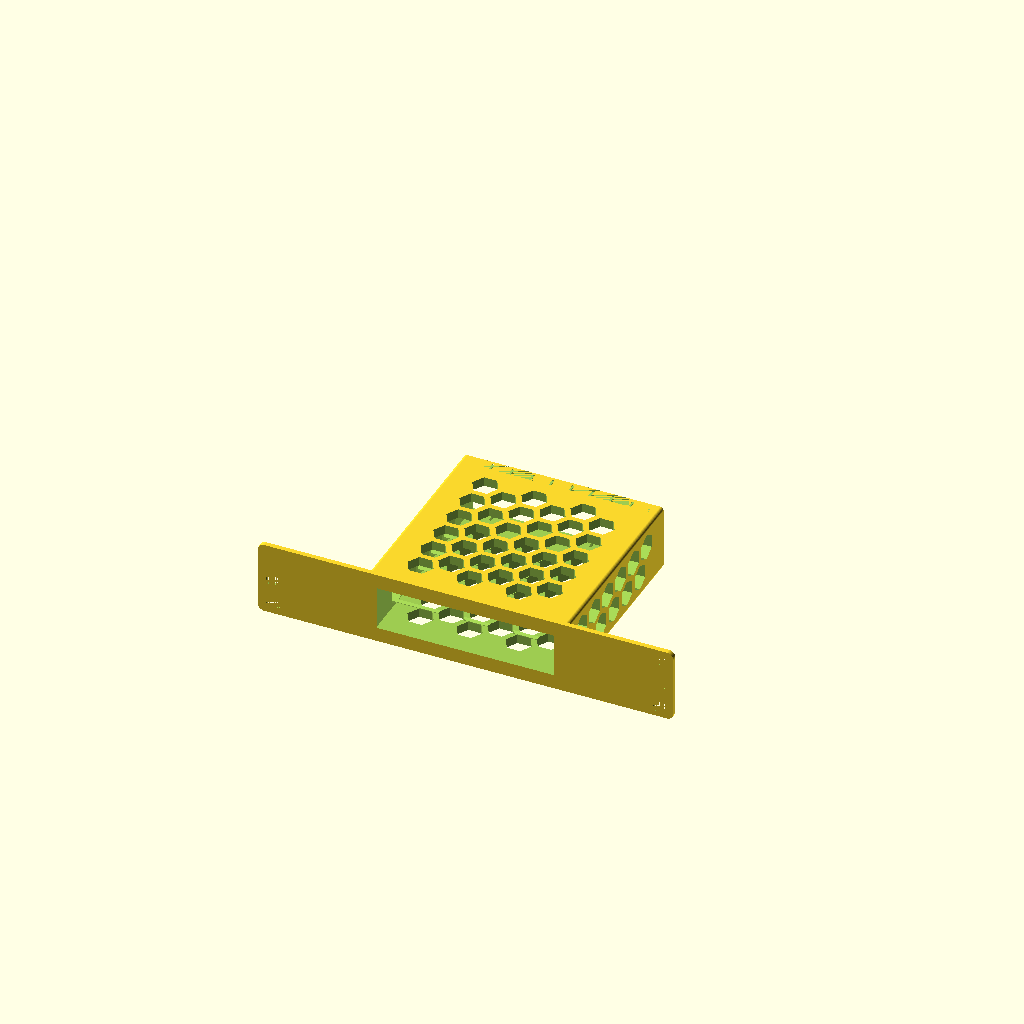
Cell 1: the model at its default parameters.
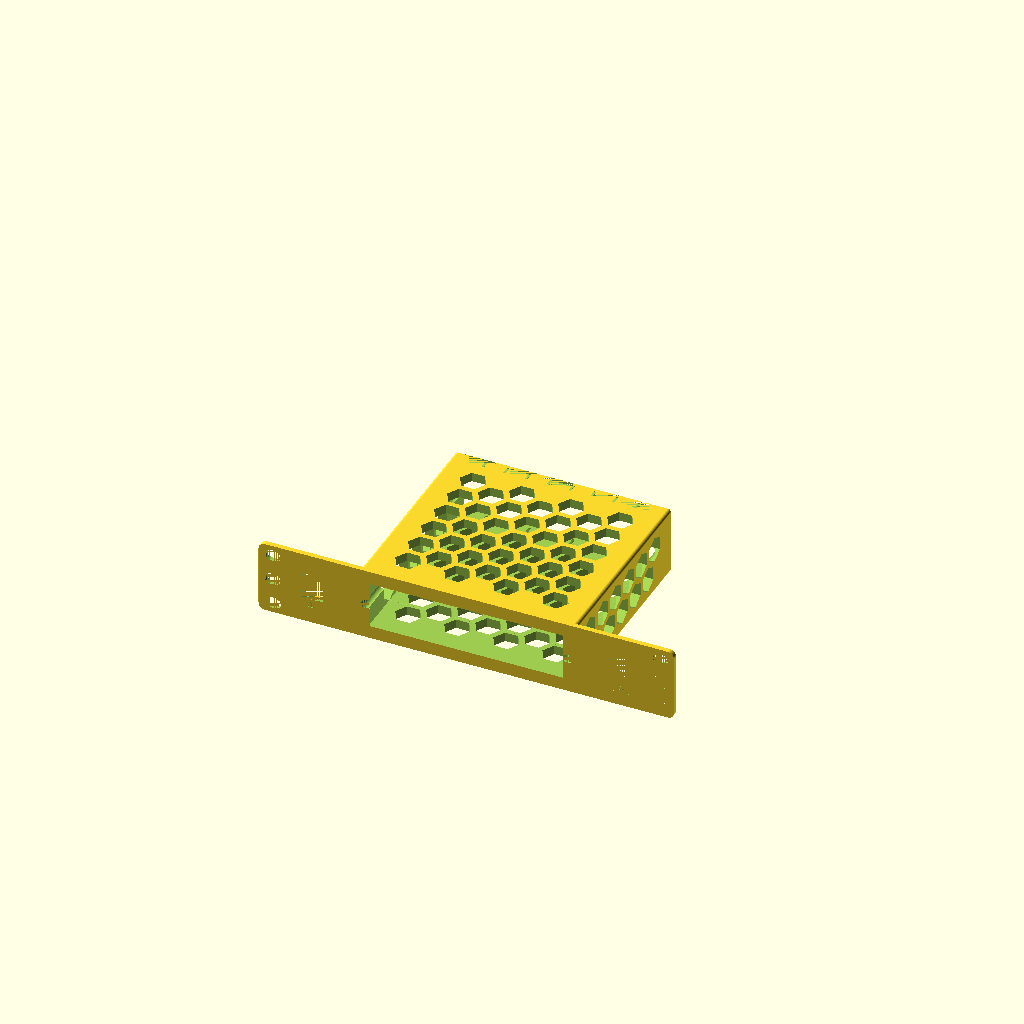
Cell 2 — preset "Firewalla Gold".
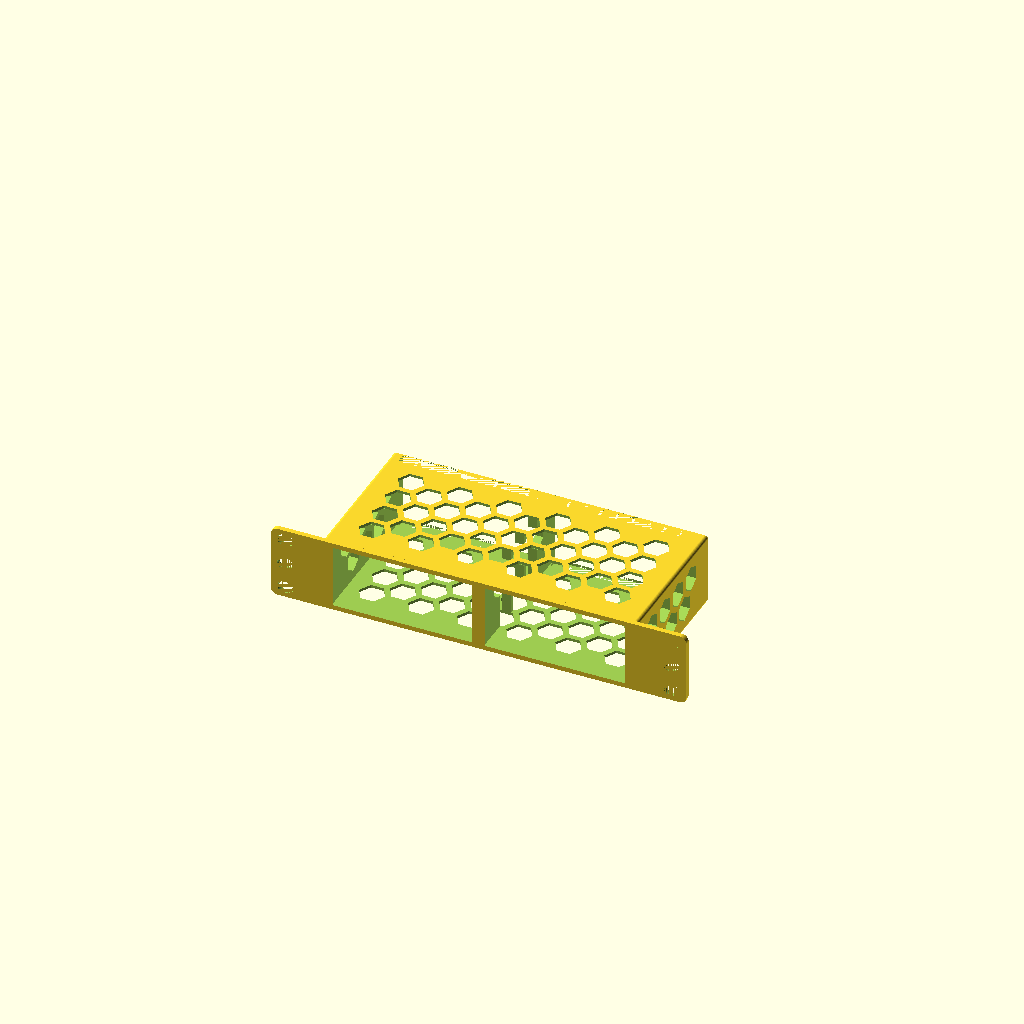
Cell 3: the "GMKtec NucBox G2 Pair" preset from the model's presets file.
One fixed orthographic camera (rotation 55°, 0°, 25°; colour scheme Cornfield) for every cell.
OpenSCAD source file 10InchRackGenerator.scad:
rack_width = 254.0; // [ 254.0:10 inch, 152.4:6 inch]
// Height of the rack in U units, can be a fraction for partial U (e.g. 1.5 for 1U plus half of the next U)
rack_height = 1.0; // [0.5:0.5:5]


component_width = 110.0;
component_depth = 122.0;
component_height = 28.30;
// Number of identical components to mount side by side.
component_count = 1; // [1:1:4]
// Gap between side-by-side components. This becomes the center divider width.
component_gap = 6;

// ========================================
/* [Keystones] */
// Add keystone jacks to the front panel
keystones = false; // [true: Place keystone jacks, false: Remove keystone jacks]

// ========================================
/* [Holes] */
// Adds small cutout a USB or Power cable could be routed through to the front
front_wire_holes = false; // [true:Show front wire holes, false:Hide front wire holes]
// Diameter of wire to route through front_wire_holes.
wire_diameter = 7; // Diameter of power wire holes
// Adds hexagon air cutouts to reduce material and improve cooling.
air_holes = true; // [true:Show air holes, false:Hide air holes]

// ========================================
/* [Advanced] */
// Used when rack_height is a fraction, cuts a half oval for screws, otherwise will cover up the hole
half_height_holes = true; // [true:Show partial holes at edges, false:Hide partial holes]
// Thickness of the shell that wraps around the part.
case_thickness = 6; // Thickness of case walls
// Thickness of the front panel (the flat face plate).
front_plate_thickness = 3.0;
// Make the front plate solid (no hole), useful to hide a part not needing to be accessed from the exterior.
front_plate_hole = true; // [true:Show front plate hole, false:Solid front plate]
// Prevent part from sliding out the front by adding a small 0.6mm lip around the front plate hole.
front_lip = true; // [true:Show front lip, false:Hide front lip]
// Default gap between part and print walls
tolerance = 0.42;

// ========================================
/* [Hidden] */
height = 44.45 * rack_height;


// The main module containing all internal variables
module switch_mount(switch_width, switch_height, switch_depth) {
    //6 inch racks (mounts=152.4mm; rails=15.875mm; usable space=120.65mm)
    //10 inch racks (mounts=254.0mm; rails=15.875mm; usable space=221.5mm)
    total_switch_width = component_count * switch_width + (component_count - 1) * component_gap;
    chassis_width = min(total_switch_width + (2 * case_thickness), (rack_width == 152.4) ? 120.65 : 221.5);
    corner_radius = 4.0;
    chassis_edge_radius = 2.0;

    zip_tie_hole_count = 8;
    zip_tie_hole_width = 1.5;
    zip_tie_hole_length = 5;
    zip_tie_indent_depth = 2;
    zip_tie_cutout_depth = 7;

    // When the front is solid the switch slides in from the back, so everything
    // shifts rearward by front_plate_thickness to keep zip ties at the switch's back face.
    solid_z_offset = front_plate_hole ? 0 : front_plate_thickness;
    chassis_depth_main = switch_depth + zip_tie_cutout_depth + solid_z_offset;
    chassis_depth_indented = chassis_depth_main - zip_tie_indent_depth;

    hole_total_width = zip_tie_hole_count * zip_tie_hole_width;
    space_between_holes = (rack_width - hole_total_width) / (zip_tie_hole_count + 1);

    $fn = 64;

    // Calculated dimensions
    cutout_w = switch_width + (2 * tolerance);
    cutout_h = switch_height + (2 * tolerance);
    cutout_x = (rack_width - total_switch_width) / 2 - tolerance;
    cutout_y = (height - cutout_h) / 2;

    // Keystone placement — jack X span (width) goes horizontal, jack Z span (height) goes vertical
    keystone_outer_width  = 19.9; // jack_width + wall = (front_hole_width + wall) + wall
    keystone_outer_height = 27.5; // jack_height + wall
    // Left edge of left keystone pinned to 210/2 from centreline → 210mm outer-to-outer for the mirrored pair
    keystone_tx = rack_width/2 - 105;
    keystone_ty = (height - keystone_outer_height) / 2;

    // Helper modules
    module capsule_slot_2d(L, H) {
        hull() {
            translate([-L/2 + H/2, 0]) circle(r=H/2);
            translate([L/2 - H/2, 0]) circle(r=H/2);
        }
    }
    
    module rounded_rect_2d(w, h, r) {
        hull() {
            translate([r, r]) circle(r=r);
            translate([w-r, r]) circle(r=r);
            translate([w-r, h-r]) circle(r=r);
            translate([r, h-r]) circle(r=r);
        }
    }

    module rounded_chassis_profile(width, height, radius, depth) {
        hull() {
            translate([radius, radius, 0]) cylinder(h = depth, r = radius);
            translate([width - radius, radius, 0]) cylinder(h = depth, r = radius);
            translate([radius, height - radius, 0]) cylinder(h = depth, r = radius);
            translate([width - radius, height - radius, 0]) cylinder(h = depth, r = radius);
        }
    }

    function bay_left(bay_index) = (rack_width - total_switch_width) / 2 + bay_index * (switch_width + component_gap);
    
    // Create the main body as a separate module
    module main_body() {
        side_margin = (rack_width - chassis_width) / 2;
        chassis_height = min(switch_height + (2 * case_thickness), height);
        union() {
            // Front panel
            linear_extrude(height = front_plate_thickness) {
                rounded_rect_2d(rack_width, height, corner_radius);
            }
            // Chassis body
            translate([side_margin, (height - chassis_height) / 2, front_plate_thickness]) {
                rounded_chassis_profile(chassis_width, chassis_height, chassis_edge_radius, chassis_depth_main - front_plate_thickness);
            }
        }
    }
    
    // Create switch cutout with optional lip
    module switch_cutout() {
        for (bay = [0:component_count-1]) {
            if (front_plate_hole && front_lip) {
                lip_thickness = 1.2;
                lip_depth = 0.60;
                // Main cutout minus lip.
                translate([
                    bay_left(bay) - tolerance + lip_thickness,
                    (height - (cutout_h - 2*lip_thickness)) / 2,
                    -tolerance
                ]) {
                    cube([cutout_w - 2*lip_thickness, cutout_h - 2*lip_thickness, chassis_depth_main]);
                }
                // Full component cutout behind the lip.
                translate([
                    bay_left(bay) - tolerance,
                    (height - cutout_h) / 2,
                    lip_depth
                ]) {
                    cube([cutout_w, cutout_h, chassis_depth_main]);
                }
            } else {
                // Full cutout: starts at front face when front_plate_hole, or behind front panel when solid
                z_start = front_plate_hole ? -tolerance : front_plate_thickness;
                z_depth = front_plate_hole ? chassis_depth_main + 2*tolerance : chassis_depth_main - front_plate_thickness + tolerance;
                translate([
                    bay_left(bay) - tolerance,
                    (height - cutout_h) / 2,
                    z_start
                ]) {
                    cube([cutout_w, cutout_h, z_depth]);
                }
            }
        }
    }
    
    // Create all rack holes
    module all_rack_holes() {
        // Rack standard: 3 holes per U, with specific positioning
        // Each U is 44.45mm, holes are at specific positions within each U
        hole_spacing_x = (rack_width == 152.4) ? 136.526 : 236.525; // 6 inch : 10 inch rack
        hole_left_x = (rack_width - hole_spacing_x) / 2;
        hole_right_x = (rack_width + hole_spacing_x) / 2;

        // 10 inch rack = 10x7mm oval
        // 6 inch rack = 3.25 x 6.5mm oval
        slot_len = (rack_width == 152.4) ? 6.5 : 10.0;
        slot_height = (rack_width == 152.4) ? 3.25 : 7.0;

        // Standard rack hole positions within each 1U (44.45mm) unit:
        // First hole: 6.35mm from top of U
        // Second hole: 22.225mm from top of U (middle)
        // Third hole: 38.1mm from top of U (6.35mm from bottom)
        u_hole_positions = [6.35, 22.225, 38.1]; // positions within each U
        
        // Calculate how many full and partial U units we need to consider
        max_u = ceil(rack_height); // Include partial U units
        
        for (side_x = [hole_left_x, hole_right_x]) {
            for (u = [0:max_u-1]) {
                for (hole_pos = u_hole_positions) {
                    // Calculate hole position from top of entire rack
                    hole_y = height - (u * 44.45 + hole_pos);
                    // Always show holes that are at least partially within the rack height
                    // Always show holes fully inside the rack
                    fully_inside = (hole_y >= slot_height/2 && hole_y <= height - slot_height/2);
                    // Show partial holes at edge only if half_height_holes is true
                    partially_inside = (hole_y + slot_height/2 > 0 && hole_y - slot_height/2 < height);
                    show_hole = fully_inside || (half_height_holes && partially_inside && !fully_inside);
                    if (show_hole) {
                        translate([side_x, hole_y, 0]) {
                            linear_extrude(height = chassis_depth_main) {
                                capsule_slot_2d(slot_len, slot_height);
                            }
                        }
                    }
                }
            }
        }
    }

    // Power wire cutouts: configurable diameter holes at top and bottom rack hole positions
    module power_wire_cutouts() {
        // Midplane of switch opening
        mid_y = (height - switch_height) / 2 + switch_height / 2;
        for (bay = [0:component_count-1]) {
            hole_left_x = bay_left(bay) - (wire_diameter / 5);
            hole_right_x = bay_left(bay) + switch_width + (wire_diameter / 5);
            for (side_x = [hole_left_x, hole_right_x]) {
                translate([side_x, mid_y, 0]) {
                    linear_extrude(height = chassis_depth_main) {
                        circle(d=wire_diameter);
                    }
                }
            }
        }
    }
    
    // Create zip tie holes and indents
    module zip_tie_features() {
        zip_z = switch_depth + solid_z_offset;
        for (bay = [0:component_count-1]) {
            // Zip tie holes
            for (i = [0:zip_tie_hole_count-1]) {
                x_pos = bay_left(bay) + (switch_width/(zip_tie_hole_count+1)) * (i+1);
                translate([x_pos, 0, zip_z]) {
                    cube([zip_tie_hole_width, height, zip_tie_hole_length]);
                }
            }

            // Zip tie indents (top and bottom)
            x_pos = bay_left(bay);
            chassis_height = min(switch_height + (2 * case_thickness), height);
            // Bottom indent
            translate([x_pos, (height - chassis_height)/2, zip_z]) {
                cube([switch_width, zip_tie_indent_depth, zip_tie_cutout_depth]);
            }
            // Top indent
            translate([x_pos, (height + chassis_height)/2 - zip_tie_indent_depth, zip_z]) {
                cube([switch_width, zip_tie_indent_depth, zip_tie_cutout_depth]);
            }
        }
    }

    // Simplified air holes with staggered honeycomb pattern on all faces
    module air_holes() {
        hole_d = 16;
        spacing_x = 15;  // Horizontal spacing (X and Y directions)
        spacing_z = 17;  // Vertical spacing (Z direction) - tighter to match visual density
        margin = 3; // Keep holes away from edges

        // Chassis dimensions used by both hole sections
        chassis_height = min(switch_height + (2 * case_thickness), height);
        chassis_width = min(total_switch_width + (2 * case_thickness), (rack_width == 152.4) ? 120.65 : 221.5);
        side_margin = (rack_width - chassis_width) / 2;

        // TOP/BOTTOM FACE HOLES (Y-axis, penetrating top and bottom chassis walls)
        // Calculate available space for holes within switch dimensions
        available_width = total_switch_width - (2 * margin);
        available_depth = switch_depth - (2 * margin);

        // Calculate number of holes that fit
        x_cols = floor(available_width / spacing_x);
        z_rows = floor(available_depth / spacing_z);

        // Calculate actual grid size for centering
        actual_grid_width = (x_cols - 1) * spacing_x;
        actual_grid_depth = (z_rows - 1) * spacing_z;

        // Center the grid within the switch cutout area
        cutout_center_x = rack_width / 2;
        cutout_center_z = front_plate_thickness + switch_depth / 2;

        x_start = cutout_center_x - actual_grid_width / 2;
        z_start = cutout_center_z - actual_grid_depth / 2;

        // Cylinder must span the full chassis height in Y, including when chassis_height > height
        // (chassis body is centered in height, so it can protrude above/below the front panel bounds)
        y_hole_top = (height + chassis_height) / 2 + 1;
        y_hole_h = chassis_height + 2;

        // Create top/bottom face holes with VERTICAL staggered pattern
        if (x_cols > 0 && z_rows > 0) {
            for (i = [0:x_cols-1]) {
                for (j = [0:z_rows-1]) {
                    // Stagger every other COLUMN (i) instead of row (j) for vertical honeycomb pattern
                    z_offset = (i % 2 == 1) ? spacing_z/2 : 0;
                    x_pos = x_start + i * spacing_x;
                    z_pos = z_start + j * spacing_z + z_offset;

                    // Only place hole if it fits within bounds after staggering
                    if (z_pos + hole_d/2 <= cutout_center_z + switch_depth/2 - margin &&
                        z_pos - hole_d/2 >= cutout_center_z - switch_depth/2 + margin) {
                        translate([x_pos, y_hole_top, z_pos]) {
                            rotate([90, 0, 0]) {
                                cylinder(h = y_hole_h, d = hole_d, $fn = 6);
                            }
                        }
                    }
                }
            }
        }

        // SIDE FACE HOLES (X-axis through left and right walls)

        // Calculate available space within chassis height (includes case walls above/below switch)
        available_height = chassis_height - (2 * margin);
        available_side_depth = switch_depth - (2 * margin);

        // Calculate number of holes that fit on sides
        y_cols = floor(available_height / spacing_x);  // Use spacing_x for Y direction
        z_rows_side = floor(available_side_depth / spacing_z);

        // Calculate actual grid size for sides
        actual_grid_height = (y_cols - 1) * spacing_x;
        actual_grid_depth_side = (z_rows_side - 1) * spacing_z;

        // Center the grid within the chassis height (Y) and switch depth (Z)
        cutout_center_y = height / 2;  // Chassis is centered in the 1U height

        y_start = cutout_center_y - actual_grid_height / 2;
        z_start_side = cutout_center_z - actual_grid_depth_side / 2;

        // Each cylinder runs from 1mm outside the left wall all the way through to 1mm outside
        // the right wall. Using a single cylinder per position avoids the right-side cylinder
        // going in the wrong direction (away from the chassis).
        if (y_cols > 0 && z_rows_side > 0) {
            for (i = [0:y_cols-1]) {
                for (j = [0:z_rows_side-1]) {
                    // Stagger every other COLUMN (i) instead of row (j) for vertical honeycomb pattern
                    z_offset = (i % 2 == 1) ? spacing_z/2 : 0;
                    y_pos = y_start + i * spacing_x;
                    z_pos = z_start_side + j * spacing_z + z_offset;

                    // Only place hole if it fits within bounds after staggering
                    if (y_pos + hole_d/2 <= cutout_center_y + chassis_height/2 - margin &&
                        y_pos - hole_d/2 >= cutout_center_y - chassis_height/2 + margin &&
                        z_pos + hole_d/2 <= cutout_center_z + switch_depth/2 - margin &&
                        z_pos - hole_d/2 >= cutout_center_z - switch_depth/2 + margin) {
                        translate([side_margin - 1, y_pos, z_pos]) {
                            rotate([0, 90, 0]) {
                                rotate([0, 0, 90]) {  // Rotate hexagon 90 degrees to match front/back orientation
                                    cylinder(h = chassis_width + 2, d = hole_d, $fn = 6);
                                }
                            }
                        }
                    }
                }
            }
        }
    }

    // Complete keystone with embossed triangle
    module keystone(){
        e=0.01; // epsilon for coplanar face fixes, fixes bug where some faces leave a thin sliver of material
        wall=2.5;
        front_hole_width=14.9;
        front_hole_height=16.3;
        front_hole_z_offset=4.28;
        front_hole_lip=0;

        jack_width=front_hole_width+wall;
        jack_height=25;
        jack_depth=9.7;
        front_large_catch_depth=3;
        front_chamfer_angle=50; // degrees from horizontal (depth axis)

        back_hole_height=24.4;
        back_hole_z_offset=1.9;

        back_small_catch_length=2;
        back_small_catch_depth=1.4;

        back_large_catch_length=2.6;
        back_large_catch_depth=1.3;
        
        back_chamfer=1.2;

        // Flip entire part because I accidentially desinged it upside down
        translate([0, 0, jack_height + wall])
        mirror([0, 0, 1]) {
            union(){
                // Back edge chamfer via intersection with hull (4 separate cuts → 1 operation)
                intersection() {
                    difference(){
                        cube([jack_width+wall,jack_depth,jack_height+wall]);
                        // Front hole
                        translate([(jack_width+wall-front_hole_width)/2,0,front_hole_z_offset])
                            cube([front_hole_width,jack_depth+wall,front_hole_height]);
                        // Back hole
                        translate([(jack_width+wall-front_hole_width)/2,front_large_catch_depth,back_hole_z_offset])
                            cube([front_hole_width,jack_depth+wall-front_large_catch_depth,back_hole_height]);
                        // Chamfer on front face of small catch
                        translate([wall + front_hole_width, 0, 0])
                            rotate([0, -90, 0])
                                linear_extrude(front_hole_width)
                                    polygon([
                                        [front_hole_z_offset + front_hole_height - e, front_hole_lip - e],
                                        [front_hole_z_offset + front_hole_height + (front_large_catch_depth - front_hole_lip) * tan(front_chamfer_angle), front_large_catch_depth],
                                        [front_hole_z_offset + front_hole_height - e, front_large_catch_depth]
                                    ]);
                        // Front directional triangle emboss (cut into face)
                        translate([(jack_width+wall)/2, 0.4, (front_hole_z_offset + front_hole_height + jack_height + wall) / 2])
                            rotate([90, 0, 0])
                                linear_extrude(height = 0.4+e)
                                    polygon([[0, -2], [-2, 2], [2, 2]]);
                    } // end difference
                    // Chamfer all 4 back edges in one hull operation
                    hull() {
                        cube([jack_width+wall, jack_depth-back_chamfer, jack_height+wall]);
                        translate([back_chamfer, 0, back_chamfer])
                            cube([jack_width+wall-2*back_chamfer, jack_depth, jack_height+wall-2*back_chamfer]);
                    }
                } // end intersection

                // Small back catch
                translate([wall + front_hole_width, 0, 0])
                    rotate([0, -90, 0])
                        linear_extrude(front_hole_width)
                            polygon([
                                [back_hole_z_offset + back_hole_height - back_small_catch_length, jack_depth - back_small_catch_depth],
                                [back_hole_z_offset + back_hole_height,                           jack_depth - back_small_catch_depth],
                                [back_hole_z_offset + back_hole_height,                           jack_depth],
                                [back_hole_z_offset + back_hole_height - back_small_catch_length, jack_depth]
                            ]);

                // Large back catch
                translate([wall + front_hole_width, 0, 0])
                    rotate([0, -90, 0])
                        linear_extrude(front_hole_width)
                            polygon([
                                [back_hole_z_offset,                           jack_depth - back_large_catch_depth],
                                [back_hole_z_offset + back_large_catch_length, jack_depth - back_large_catch_depth],
                                [back_hole_z_offset + back_large_catch_length, jack_depth],
                                [back_hole_z_offset,                           jack_depth]
                            ]);

            } // end union
        } // end mirror
    } // end module keystone



    // Punch the full keystone footprint through the front face plate
    module keystone_front_cutout() {
        translate([keystone_tx, keystone_ty, -tolerance]) {
            cube([keystone_outer_width, keystone_outer_height, front_plate_thickness + 2 * tolerance]);
        }
    }

    // Main assembly - cleaner boolean structure
    translate([-rack_width/2, -height/2, 0]) {
        difference() {
            main_body();
            union() {
                switch_cutout();
                all_rack_holes();
                zip_tie_features();
                if (front_wire_holes) {
                    power_wire_cutouts();
                }
                if (air_holes) {
                    air_holes();
                }
                if (keystones) {
                    keystone_front_cutout();
                    translate([rack_width, 0, 0]) mirror([1, 0, 0]) keystone_front_cutout();
                }
            }
        }
        if (keystones) {
            // rotate([90,0,0]) maps keystone Y→rack Z (depth), keystone Z→rack -Y (compensated by +keystone_outer_height in translate)
            translate([keystone_tx, keystone_ty + keystone_outer_height, 0]) rotate([90,0,0]) keystone();
            translate([rack_width, 0, 0]) mirror([1, 0, 0])
                translate([keystone_tx, keystone_ty + keystone_outer_height, 0]) rotate([90,0,0]) keystone();
        }
    }
}

// Call the module
if ($preview) {
    rotate([-90,0,0])
        translate([0, -height/2, -component_depth/2])
            switch_mount(component_width, component_height, component_depth);
} else {
    switch_mount(component_width, component_height, component_depth);
}
Customizer parameters (derived from the source; name, type, default, range or options):
rack_width: number, default 254, options 254, 152.4
rack_height: number, default 1, range 0.5 to 5, step 0.5
component_width: number, default 110
component_depth: number, default 122
component_height: number, default 28.3
component_count: number, default 1, range 1 to 4, step 1
component_gap: number, default 6
keystones: bool, default false
front_wire_holes: bool, default false
wire_diameter: number, default 7
air_holes: bool, default true
half_height_holes: bool, default true
case_thickness: number, default 6
front_plate_thickness: number, default 3
front_plate_hole: bool, default true
front_lip: bool, default true
tolerance: number, default 0.42
